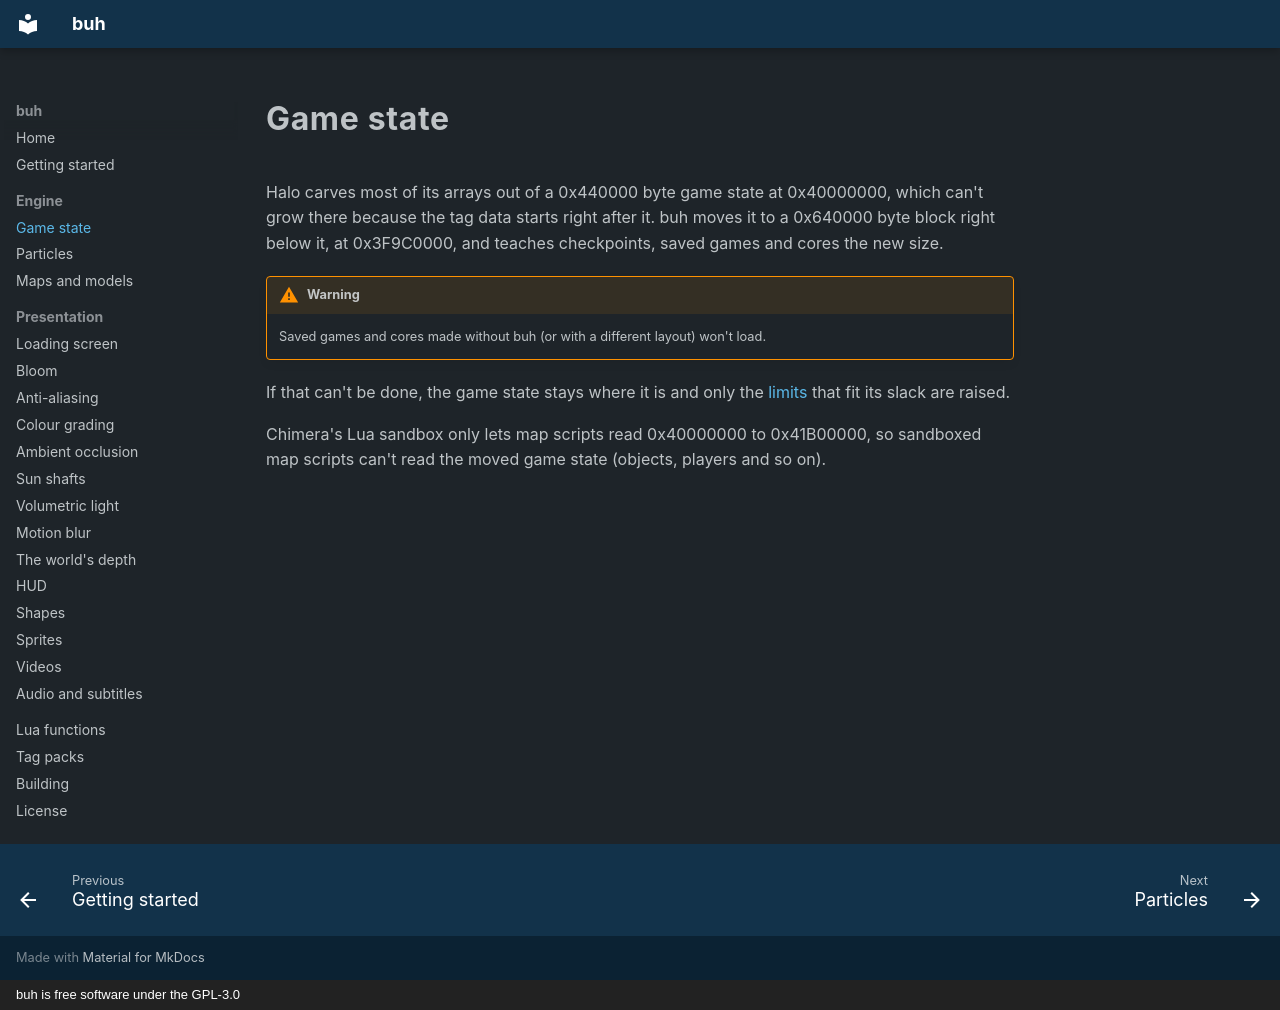

repository: FDervish/buh · page: game-state/index.html · generator: mkdocs · copyright: buh is free software under the GPL-3.0

# Game state

Halo carves most of its arrays out of a 0x440000 byte game state at 0x40000000, which can't grow there because the
tag data starts right after it. buh moves it to a 0x640000 byte block right below it, at 0x3F9C0000, and teaches
checkpoints, saved games and cores the new size.

!!! warning

    Saved games and cores made without buh (or with a different layout) won't load.

If that can't be done, the game state stays where it is and only the [limits](particles.md) that fit its slack are
raised.

Chimera's Lua sandbox only lets map scripts read 0x40000000 to 0x41B00000, so sandboxed map scripts can't read the
moved game state (objects, players and so on).
